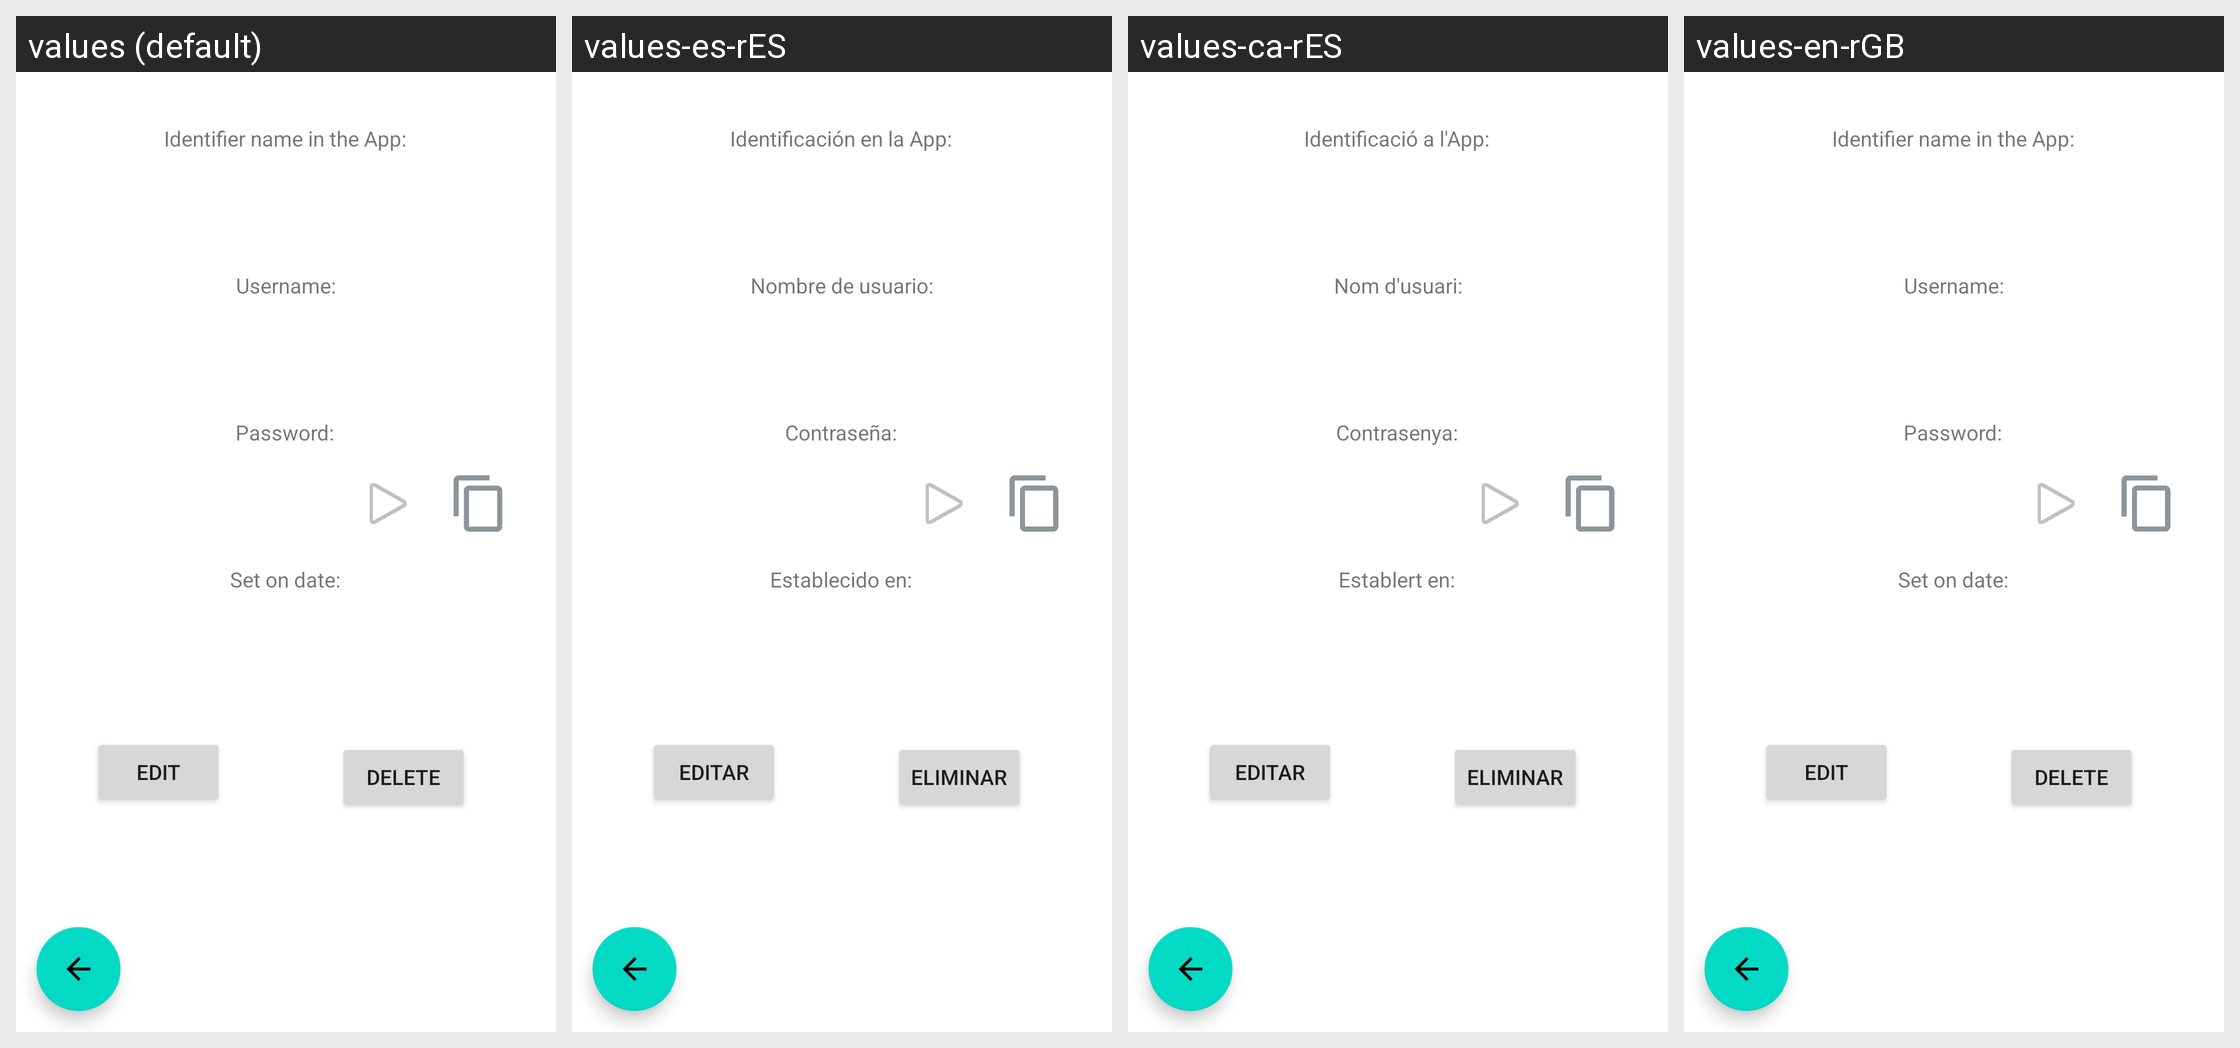

Strings drawn on this Android screen and how each of the app's shown locales translates them:
Android screen res/layout/fragment_third.xml rendered under 4 locales, left to right: values (default), values-es-rES, values-ca-rES, values-en-rGB. Device: Nexus 5 (rendered at 1080×1920; each locale shown at half size, 540×960, under a caption strip naming it); theme Theme.Contrasenyes_segures.
Strings drawn on this screen, with the default value and each locale's value (text and hints the layout hard-codes, and strings that could not be matched under every locale, appear in the picture but are not listed):

usernameForm
  values: Username:
  values-es-rES: Nombre de usuario:
  values-ca-rES: Nom d'usuari:
  values-en-rGB: Username:

nameForm
  values: Identifier name in the App:
  values-es-rES: Identificación en la App:
  values-ca-rES: Identificació a l'App:
  values-en-rGB: Identifier name in the App:

passwordForm
  values: Password:
  values-es-rES: Contraseña:
  values-ca-rES: Contrasenya:
  values-en-rGB: Password:

setOnDate
  values: Set on date:
  values-es-rES: Establecido en:
  values-ca-rES: Establert en:
  values-en-rGB: Set on date:

delete
  values: Delete
  values-es-rES: Eliminar
  values-ca-rES: Eliminar
  values-en-rGB: Delete

edit
  values: Edit
  values-es-rES: Editar
  values-ca-rES: Editar
  values-en-rGB: Edit
